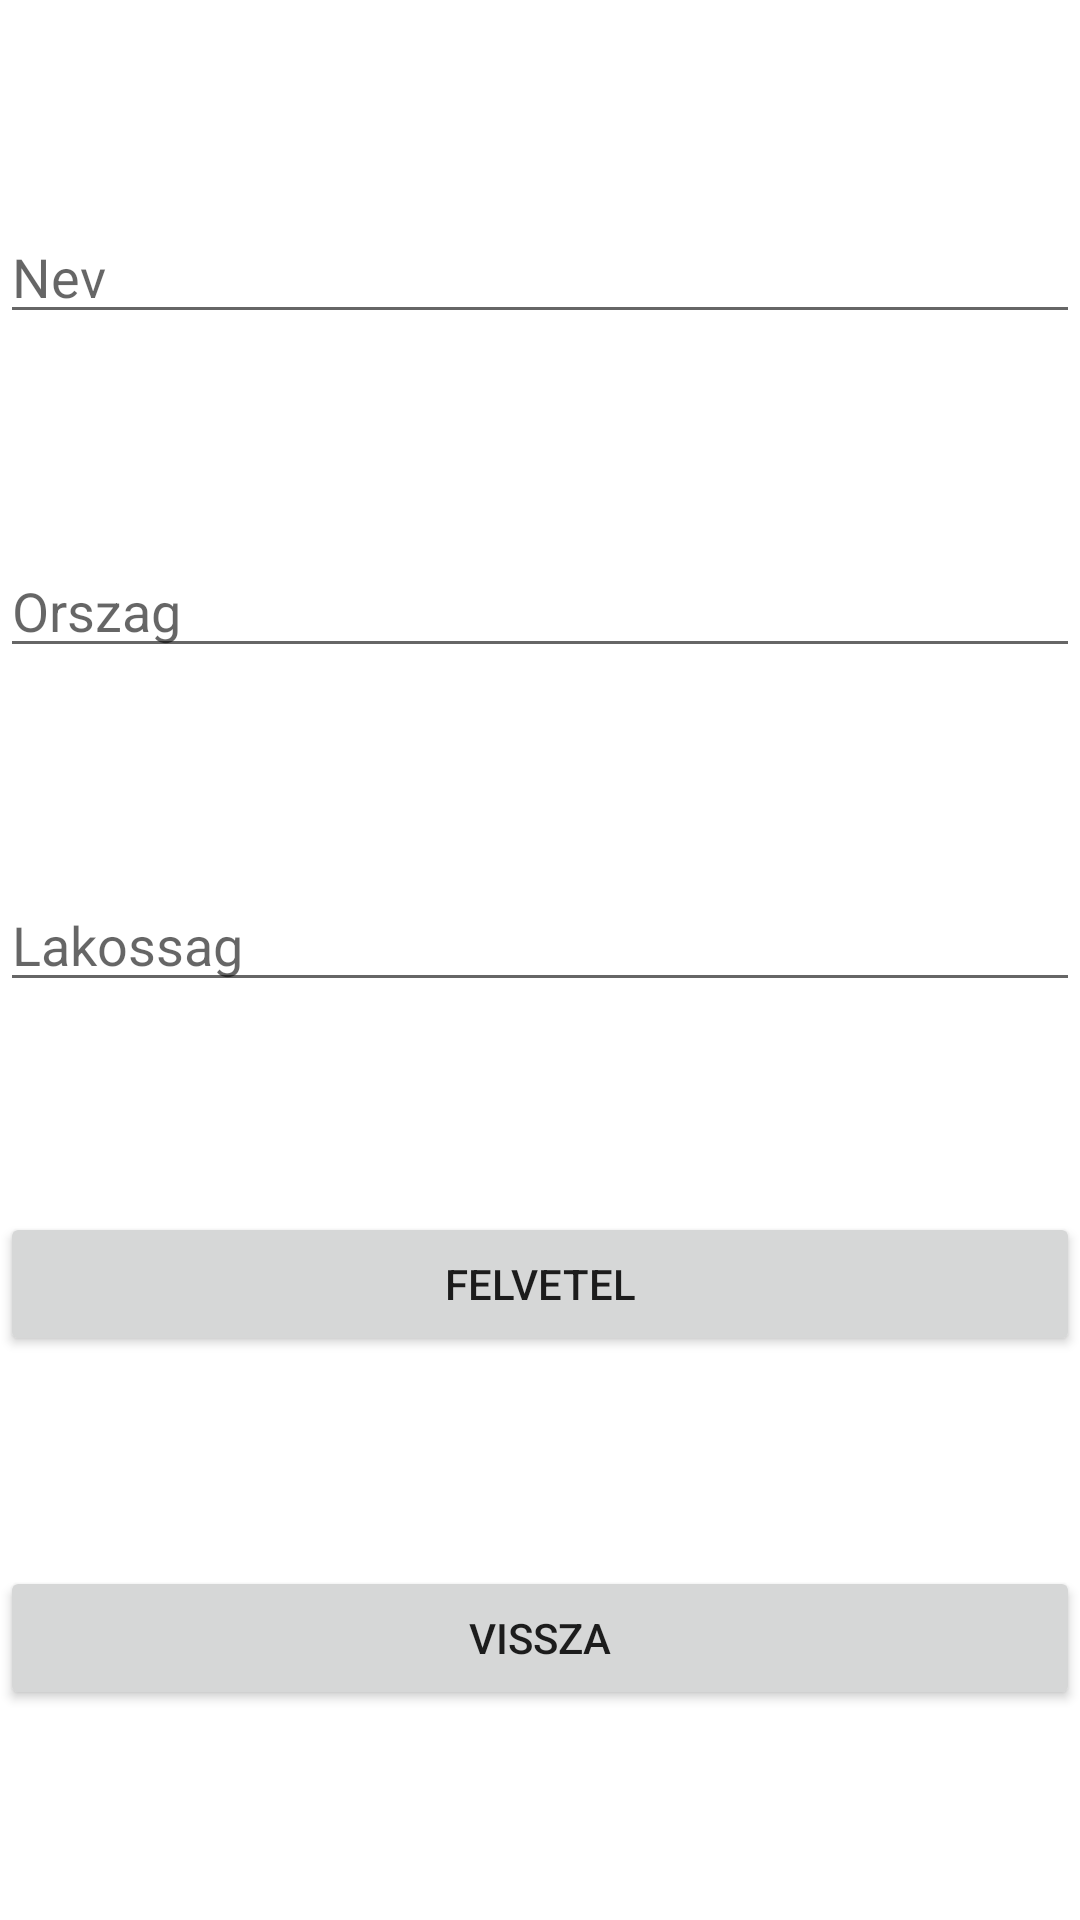

Produce the Android XML layout that renders to this screen, including the resource entries it uses.
<!-- AndroidManifest.xml: application theme Theme.PoosDaniel_RestApi -->
<!-- res/layout/activity_insert.xml -->
<?xml version="1.0" encoding="utf-8"?>
<androidx.constraintlayout.widget.ConstraintLayout xmlns:android="http://schemas.android.com/apk/res/android"
    xmlns:app="http://schemas.android.com/apk/res-auto"
    xmlns:tools="http://schemas.android.com/tools"
    android:layout_width="match_parent"
    android:layout_height="match_parent"
    tools:context=".InsertActivity">
    <EditText
        android:layout_width="match_parent"
        android:layout_height="wrap_content"
        android:id="@+id/nevMezo"
        android:hint="Nev"
        android:inputType="text"
        app:layout_constraintTop_toTopOf="parent"
        app:layout_constraintBottom_toTopOf="@id/orszagMezo"/>
    <EditText
        android:layout_width="match_parent"
        android:layout_height="wrap_content"
        android:id="@+id/orszagMezo"
        android:hint="Orszag"
        android:inputType="text"
        app:layout_constraintTop_toBottomOf="@+id/nevMezo"
        app:layout_constraintBottom_toTopOf="@+id/lakossagMezo"/>
    <EditText
        android:layout_width="match_parent"
        android:layout_height="wrap_content"
        android:id="@+id/lakossagMezo"
        android:hint="Lakossag"
        android:inputType="number"
        app:layout_constraintTop_toBottomOf="@+id/orszagMezo"
        app:layout_constraintBottom_toTopOf="@+id/felvetelGomb"/>
    <Button
        android:layout_width="match_parent"
        android:layout_height="wrap_content"
        android:id="@+id/felvetelGomb"
        android:text="Felvetel"
        app:layout_constraintTop_toBottomOf="@+id/lakossagMezo"
        app:layout_constraintBottom_toTopOf="@+id/visszaGomb"/>
    <Button
        android:layout_width="match_parent"
        android:layout_height="wrap_content"
        android:id="@+id/visszaGomb"
        android:text="Vissza"
        app:layout_constraintTop_toBottomOf="@+id/felvetelGomb"
        app:layout_constraintBottom_toBottomOf="parent"/>

</androidx.constraintlayout.widget.ConstraintLayout>
<!-- resources referenced by this layout -->
<resources>
  <style name="Theme.PoosDaniel_RestApi" parent="Theme.MaterialComponents.DayNight.DarkActionBar">
          
          <item name="colorPrimary">@color/purple_500</item>
          <item name="colorPrimaryVariant">@color/purple_700</item>
          <item name="colorOnPrimary">@color/white</item>
          
          <item name="colorSecondary">@color/teal_200</item>
          <item name="colorSecondaryVariant">@color/teal_700</item>
          <item name="colorOnSecondary">@color/black</item>
          
          <item name="android:statusBarColor" tools:targetApi="l">?attr/colorPrimaryVariant</item>
          
      </style>
  <!-- not gathered from this repository: default colours our renderer supplied (Android Studio template values) -->
  <color name="purple_500">#FF6200EE</color>
  <color name="purple_700">#FF3700B3</color>
  <color name="teal_200">#FF03DAC5</color>
  <color name="teal_700">#FF018786</color>
  <color name="black">#FF000000</color>
  <color name="white">#FFFFFFFF</color>
</resources>
